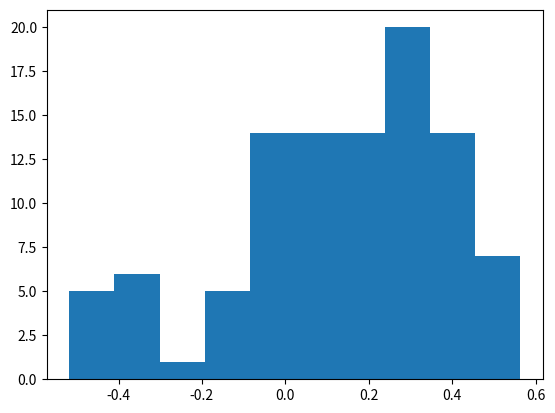

The script that saved this image:
# coding=utf-8
import pandas as pd
import numpy as np
import matplotlib.pyplot as plt
import sys
import matplotlib
import datetime

# print('Python version ' + sys.version)
# print('Pandas version: ' + pd.__version__)
# print('Matplotlib version ' + matplotlib.__version__)

# # 建立pandas
# a = np.array([["hello",1, 2, 3, 4, 5],["hello1",2, 3, 4, 5, 6]])
# b = pd.DataFrame(data=a,index = [1,2],columns=[2,3,4,5,6,7])
# c = pd.Series(list(a),index = [1,2])

# data = [
#         ["2017-10-18",  11.53,  11.69,  11.70,  11.51,   871365.0,  "000001"],
#         ["2017-10-19",  11.64,  11.63,  11.72,  11.57,   722764.0,  "000001"],
#         ["2017-10-20",  11.59,  11.48,  11.59,  11.41,   461808.0,  "000001"],
#         ["2017-10-23",  11.39,  11.19,  11.40,  11.15,  1074465.0,  "000001"]]
# series = pd.Series(data, index=['a', 'b', 'c', 'd'])
# # 建立随机矩阵
# x = np.random.rand(100,10)
# # 1矩阵
# a = np.ones((3,1),dtype=int)
# # 0矩阵
# b = np.zeros((3,1),dtype=int)
# # 单位阵
# c = np.eye(2)
# # 横向合并
# result = np.hstack((a,b))
# # 纵向合并
# result = np.vstack((a,b))
# # 转化我行向量
# result = np.random.rand(3,3)
# result = result.reshape(9,1)
# # 转置
# result.transpose()
# result.T
# # 逆矩阵
# result = np.random.rand(3,3)
# result_inv = np.linalg.inv(result)
# np.dot(result,result_inv)
# # 矩阵乘法
# result = np.dot(a,a.transpose())
# # 矩阵的迹
# result = np.trace(result)
# # 矩阵的解
# A = np.random.rand(3,3)
# b = np.random.rand(3,1)
# c = np.linalg.solve(A,b)
# # 构造对角阵
# np.diag(A)
# np.diag(np.diag(A))
# # 矩阵特征向量
# b = np.linalg.eig(A)
# np.dot(A,b[1]) - np.dot(b[1],np.diag(b[0]))

####################################
# 正式开始
# 假设有N支股票，P个行业因子，Q个其他因子，1个国家因子, T期
# 假设股票的因子暴露矩阵为x(N*(1+P+Q)),
# 假设股票实际收益为r_all(N*T)
# 假设v是股票权重矩阵v(N*N)
# 假设s是行业权重，s通过v和X计算得到 temp = ones(1*N)*v.T*v*X(N*P),s = temp/temp.sum()
# 假设R是约束矩阵，通过s计算
# 假设omega是待求解的纯因子投资组合权重矩阵omega((1+P+Q)*N)
# 假设因子的收益率为f((1+P+Q)*T)
# 其中X、r_all、v都是提前给定的，先计算s,再计算omega,v
####################################
N = 100
P = 10
Q = 11
T = 60

K = 1+P+Q

# 构造虚拟的v
v = np.random.rand(1,N)
v = (v/v.sum()).reshape(N,) #写法很关键
v = np.diag(v)

# 构造虚拟的r_all
r_all = np.random.randn(N,T)
r_all = r_all/100

# 构造虚拟的x(N*P)，即行业暴露因子
t1 = int(np.floor(N/P))
t2 = int(N - t1 * P)
X = np.hstack((np.eye(t2),np.zeros((t2,P))))
for i in range(0,t1):
    X = np.vstack((X,np.eye(P)))
# 构造虚拟的x(N,Q)，即其他因子暴露
temp = np.random.rand(N,Q)
# 构造X，即所有暴露
X = np.hstack((np.ones((N,1)),X))
X = np.hstack((X,temp))

# 计算行业权重s
XP = X[:,1:(P+1)] #行业因子暴露
s = np.dot(np.dot(np.ones((1,N)),np.dot(v.T,v)), XP)
s = s/s.sum()

# 构造约束R
R1 = np.eye(P)
R1 = np.vstack((R1,np.hstack((0,s[0,0:(P-1)]/(-s[0,P-1])))))
R1 = np.vstack((R1,np.zeros((Q,P))))
R2 = np.vstack((np.zeros((1+P,Q)),np.eye(Q)))
R = np.hstack((R1,R2))

# 计算omega
omega = np.dot(R,np.linalg.inv(np.dot(np.dot(np.dot(np.dot(R.T,X.T),v),X),R)))
omega = np.dot(omega,np.dot(R.T,np.dot(X.T,v)))

# 检查因子是否提纯
check = np.dot(omega,X)

# 计算因子收益率
f = np.dot(omega,r_all)

# 检验回归结果的质量
ut = r_all - np.dot(X,f)
ut_squre = np.diag(np.dot(ut,ut.T))

r_avg = 1/T*np.dot(r_all,np.ones((T,T)))
r_mi = r_all - r_avg
r_mi_squre = np.diag(np.dot(r_mi,r_mi.T))

# 每一个股票的Rsqure
Rsqure = 1- ut_squre/r_mi_squre
plt.hist(Rsqure)

# root mean squre
RMS = 1 - np.dot(np.diag(v),ut_squre) / np.dot(np.diag(v),r_mi_squre)



